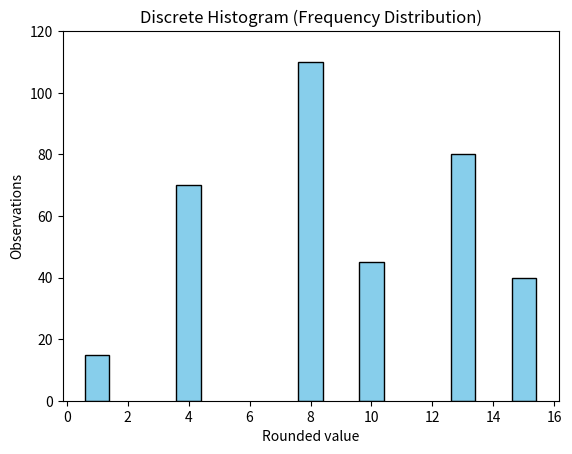

Generate this figure with matplotlib:
import matplotlib.pyplot as plt
import numpy as np

# Sample dataset from histogram equalization example
# Actually, this will not be a histogram since we use the discrete probability distribution
rounded_values = np.array([1, 4, 8, 10, 13, 15])
obs = np.array([15, 70, 110, 45, 80, 40])

# Plot the frequency distribution
plt.bar(
    rounded_values, obs, width=0.8, align="center", color="skyblue", edgecolor="black"
)
plt.xlabel("Rounded value")
plt.ylabel("Observations")
plt.ylim(0, obs.max() + 10)
plt.title("Discrete Histogram (Frequency Distribution)")
plt.show()
